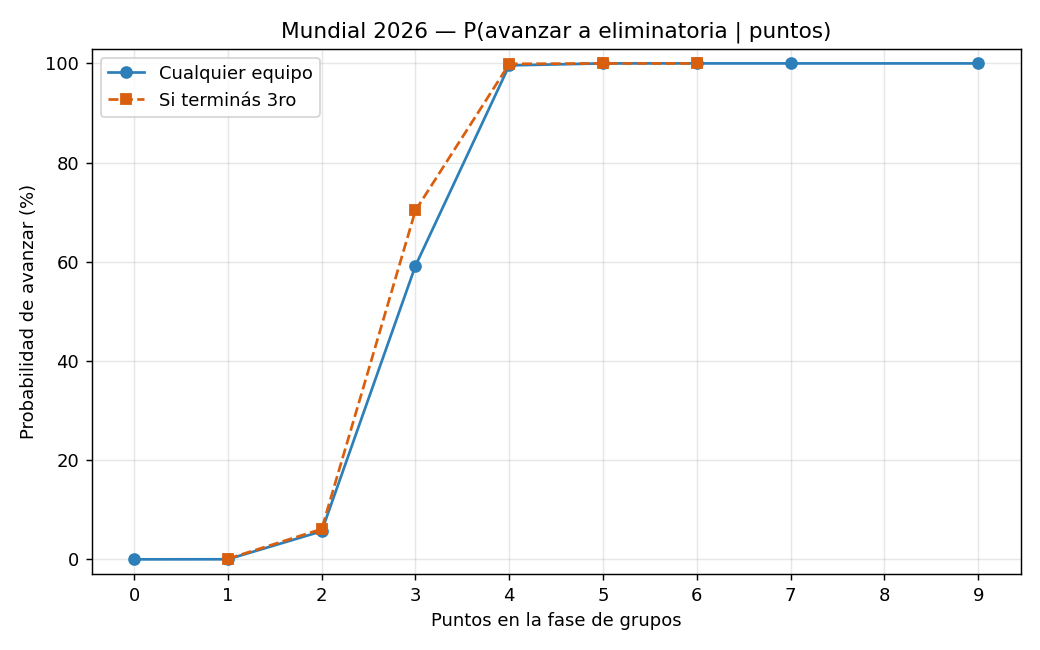

Source data for this figure (header and first rows):
puntos, p_avanzar, freq_global, p_avanzar_si_3ro, casos_3ro
0, 0.0, 0.09689, , 0
1, 0.0001754, 0.1212, 0.001255, 40653
2, 0.05665, 0.055, 0.06108, 79467
3, 0.5919, 0.1539, 0.7036, 285455
4, 0.996, 0.158, 0.999, 179029
5, 1.0, 0.05458, 1.0, 2617
6, 1.0, 0.1427, 1.0, 12779
7, 1.0, 0.1187, , 0
9, 1.0, 0.09904, , 0
